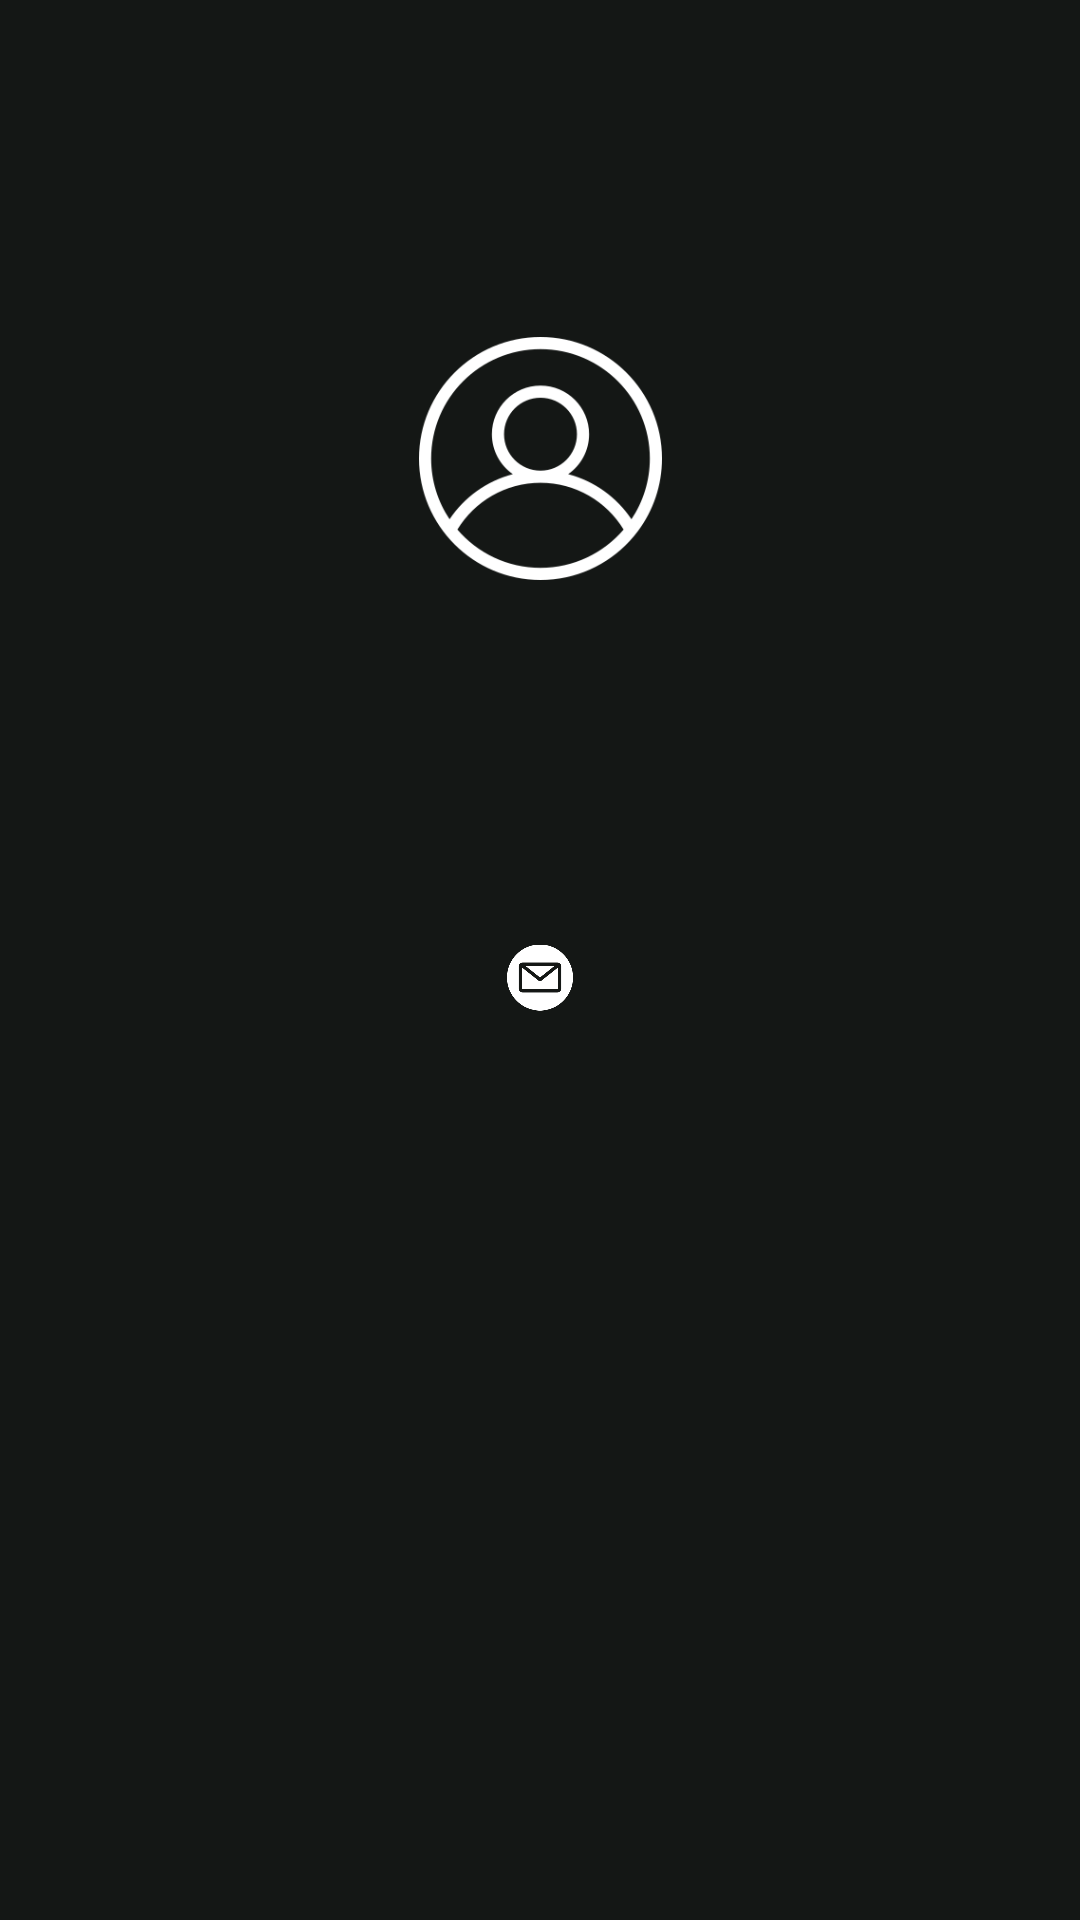

Reconstruct the res/layout file that produces this screen, plus the resources it refers to.
<!-- AndroidManifest.xml: application theme Theme.WeConnect -->
<!-- res/layout/activity_options.xml -->
<?xml version="1.0" encoding="utf-8"?>
<androidx.constraintlayout.widget.ConstraintLayout xmlns:android="http://schemas.android.com/apk/res/android"
    xmlns:app="http://schemas.android.com/apk/res-auto"
    xmlns:tools="http://schemas.android.com/tools"
    android:layout_width="match_parent"
    android:layout_height="match_parent"
    android:background="@color/dark"
    android:backgroundTint="@color/dark"
    tools:context=".Options">

    <ImageView
        android:id="@+id/imageView5"
        android:layout_width="81dp"
        android:layout_height="81dp"
        android:contentDescription="@string/todo"
        app:layout_constraintBottom_toBottomOf="parent"
        app:layout_constraintEnd_toEndOf="parent"
        app:layout_constraintStart_toStartOf="parent"
        app:layout_constraintTop_toTopOf="parent"
        app:layout_constraintVertical_bias="0.201"
        app:srcCompat="@drawable/user"
        tools:ignore="ImageContrastCheck" />


    <ImageView
        android:id="@+id/imageView8"
        android:layout_width="46dp"
        android:layout_height="49dp"
        android:layout_marginTop="108dp"
        android:contentDescription="email"
        android:paddingStart="12dp"
        android:paddingLeft="12dp"
        android:paddingTop="12dp"
        android:paddingEnd="12dp"
        android:paddingRight="12dp"
        android:paddingBottom="12dp"
        app:layout_constraintEnd_toEndOf="parent"
        app:layout_constraintStart_toStartOf="parent"
        app:layout_constraintTop_toBottomOf="@+id/imageView5"
        app:srcCompat="@drawable/email"
        tools:ignore="HardcodedText" />

</androidx.constraintlayout.widget.ConstraintLayout>
<!-- resources referenced by this layout -->
<resources>
  <color name="dark">#141715</color>
  <!-- drawable email: png bitmap (drawable, 8714 bytes) -->
  <!-- drawable user: png bitmap (drawable, 12263 bytes) -->
  <string name="todo">TODO</string>
  <style name="Theme.WeConnect" parent="Theme.MaterialComponents.DayNight.NoActionBar">
          
          <item name="colorPrimary">@color/primary</item>
          
          <item name="colorSecondary">@color/secondary</item>
          
          <item name="colorTertiary">@color/tertiary</item>
          
          <item name="colorPrimaryDark">@color/dark</item>
          
          <item name="android:statusBarColor">?attr/colorPrimaryVariant</item>
          
      </style>
  <color name="primary">#116128</color>
  <color name="secondary">#50BD6F</color>
  <color name="tertiary">#0F2014</color>
</resources>
